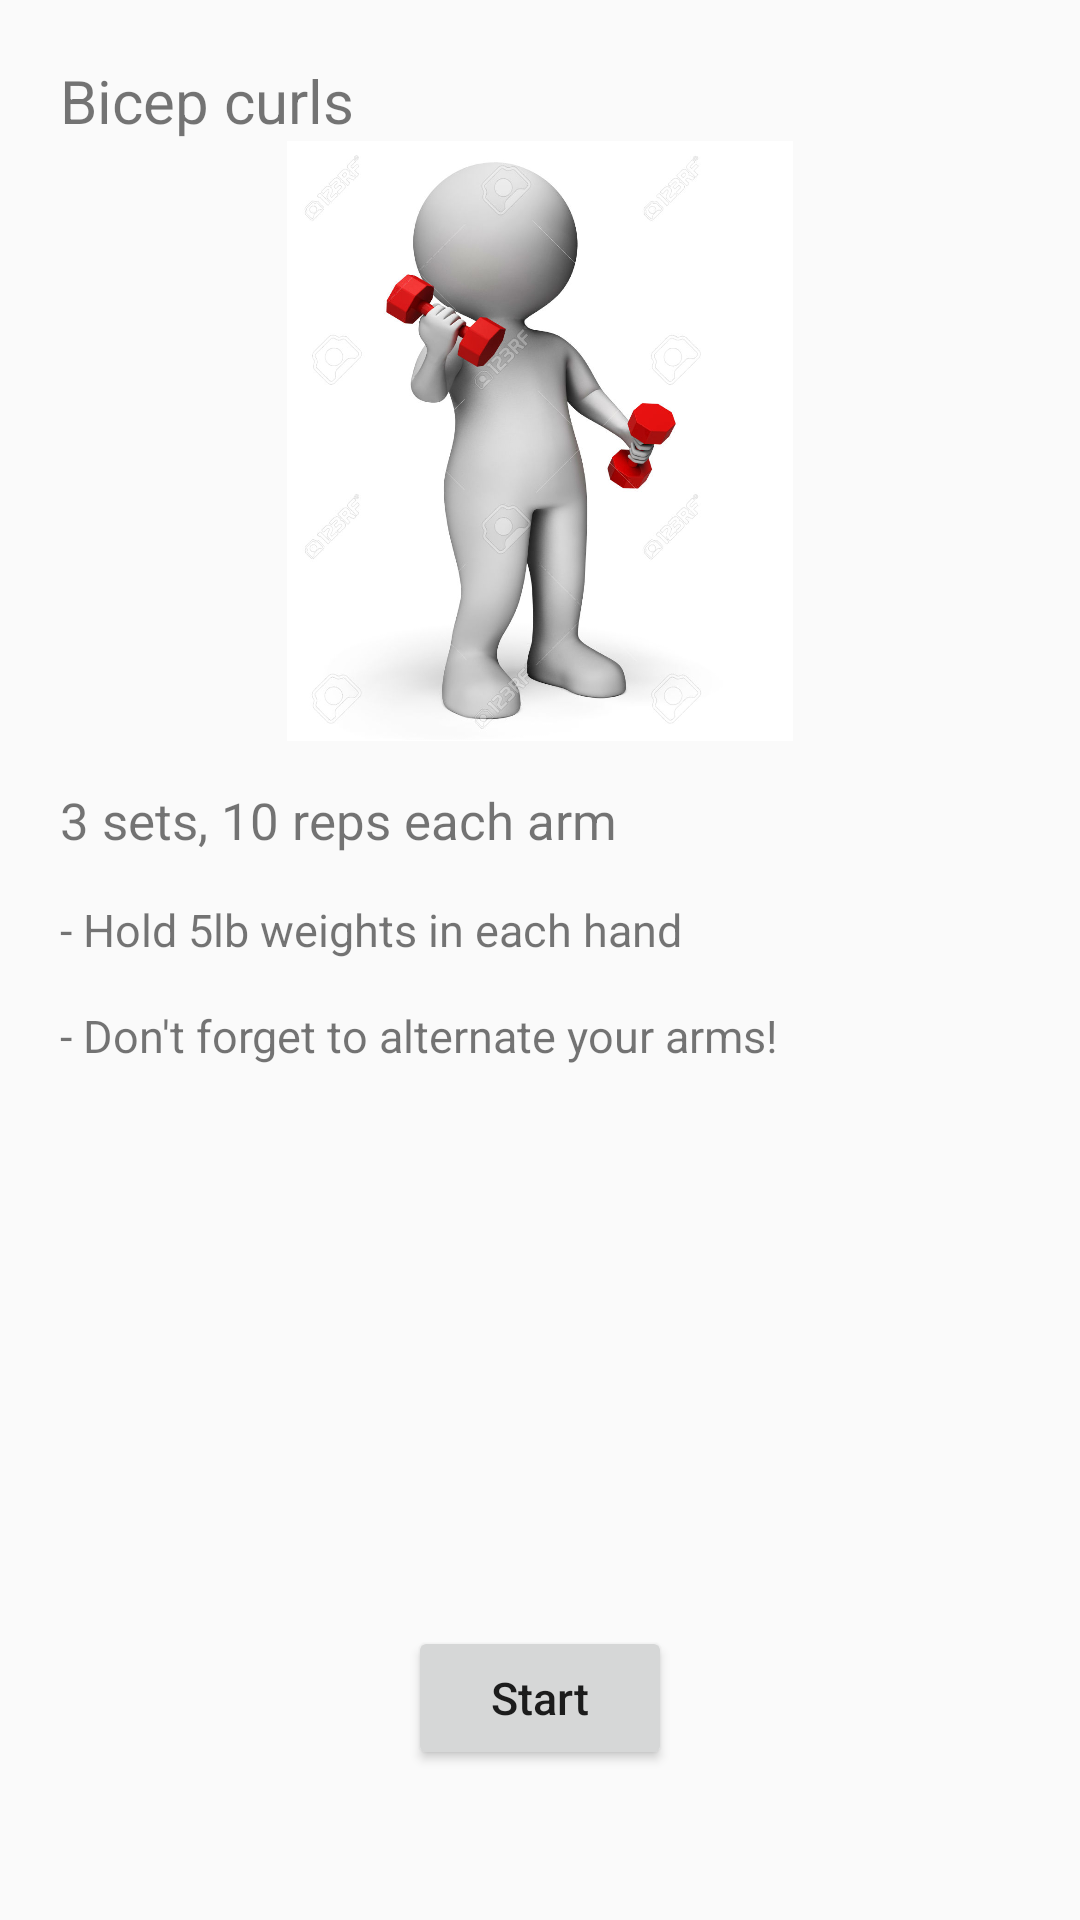

This screen was rendered from an Android layout file. Write that file and the resources it references.
<!-- AndroidManifest.xml: application theme AppTheme -->
<!-- res/layout/fragment_exercise_summary.xml -->
<RelativeLayout xmlns:android="http://schemas.android.com/apk/res/android"
    xmlns:tools="http://schemas.android.com/tools"
    android:layout_width="match_parent"
    android:layout_height="match_parent"
    tools:context="com.adafruit.bluefruit.le.connect.Patient.ExerciseSummaryFragment">

    <TextView
        android:id="@+id/exercise_name"
        android:layout_width="wrap_content"
        android:layout_height="wrap_content"
        android:layout_marginTop="20dp"
        android:layout_marginLeft="20dp"
        android:textSize="20dp"
        android:text="Bicep curls" />

    <ImageView
        android:id="@+id/image"
        android:layout_width="200dp"
        android:layout_height="200dp"
        android:layout_centerHorizontal="true"
        android:layout_below="@id/exercise_name"
        android:src="@drawable/exercise"/>

    <TextView
        android:id="@+id/summary"
        android:layout_width="wrap_content"
        android:layout_height="wrap_content"
        android:layout_below="@id/image"
        android:layout_marginTop="15dp"
        android:layout_marginStart="20dp"
        android:textSize="17dp"
        android:text="3 sets, 10 reps each arm"/>

    <TextView
        android:id="@+id/details"
        android:layout_width="wrap_content"
        android:layout_height="wrap_content"
        android:layout_below="@id/summary"
        android:layout_marginTop="15dp"
        android:layout_marginStart="20dp"
        android:textSize="15dp"
        android:text="- Hold 5lb weights in each hand  "/>
    <TextView
        android:id="@+id/details2"
        android:layout_width="wrap_content"
        android:layout_height="wrap_content"
        android:layout_below="@id/details"
        android:layout_marginTop="15dp"
        android:layout_marginStart="20dp"
        android:textSize="15dp"
        android:text="- Don't forget to alternate your arms! "/>

    <Button
        android:id="@+id/start_button"
        android:layout_width="wrap_content"
        android:layout_height="wrap_content"
        android:layout_alignParentBottom="true"
        android:layout_centerHorizontal="true"
        android:layout_marginBottom="50dp"
        android:textAllCaps="false"
        android:textSize="15dp"
        android:text="Start"/>


</RelativeLayout>
<!-- resources referenced by this layout -->
<resources>
  <!-- drawable exercise: jpg bitmap (drawable, 83399 bytes) -->
  <style name="AppTheme" parent="Theme.AppCompat.Light.DarkActionBar">
          
  
      </style>
</resources>
